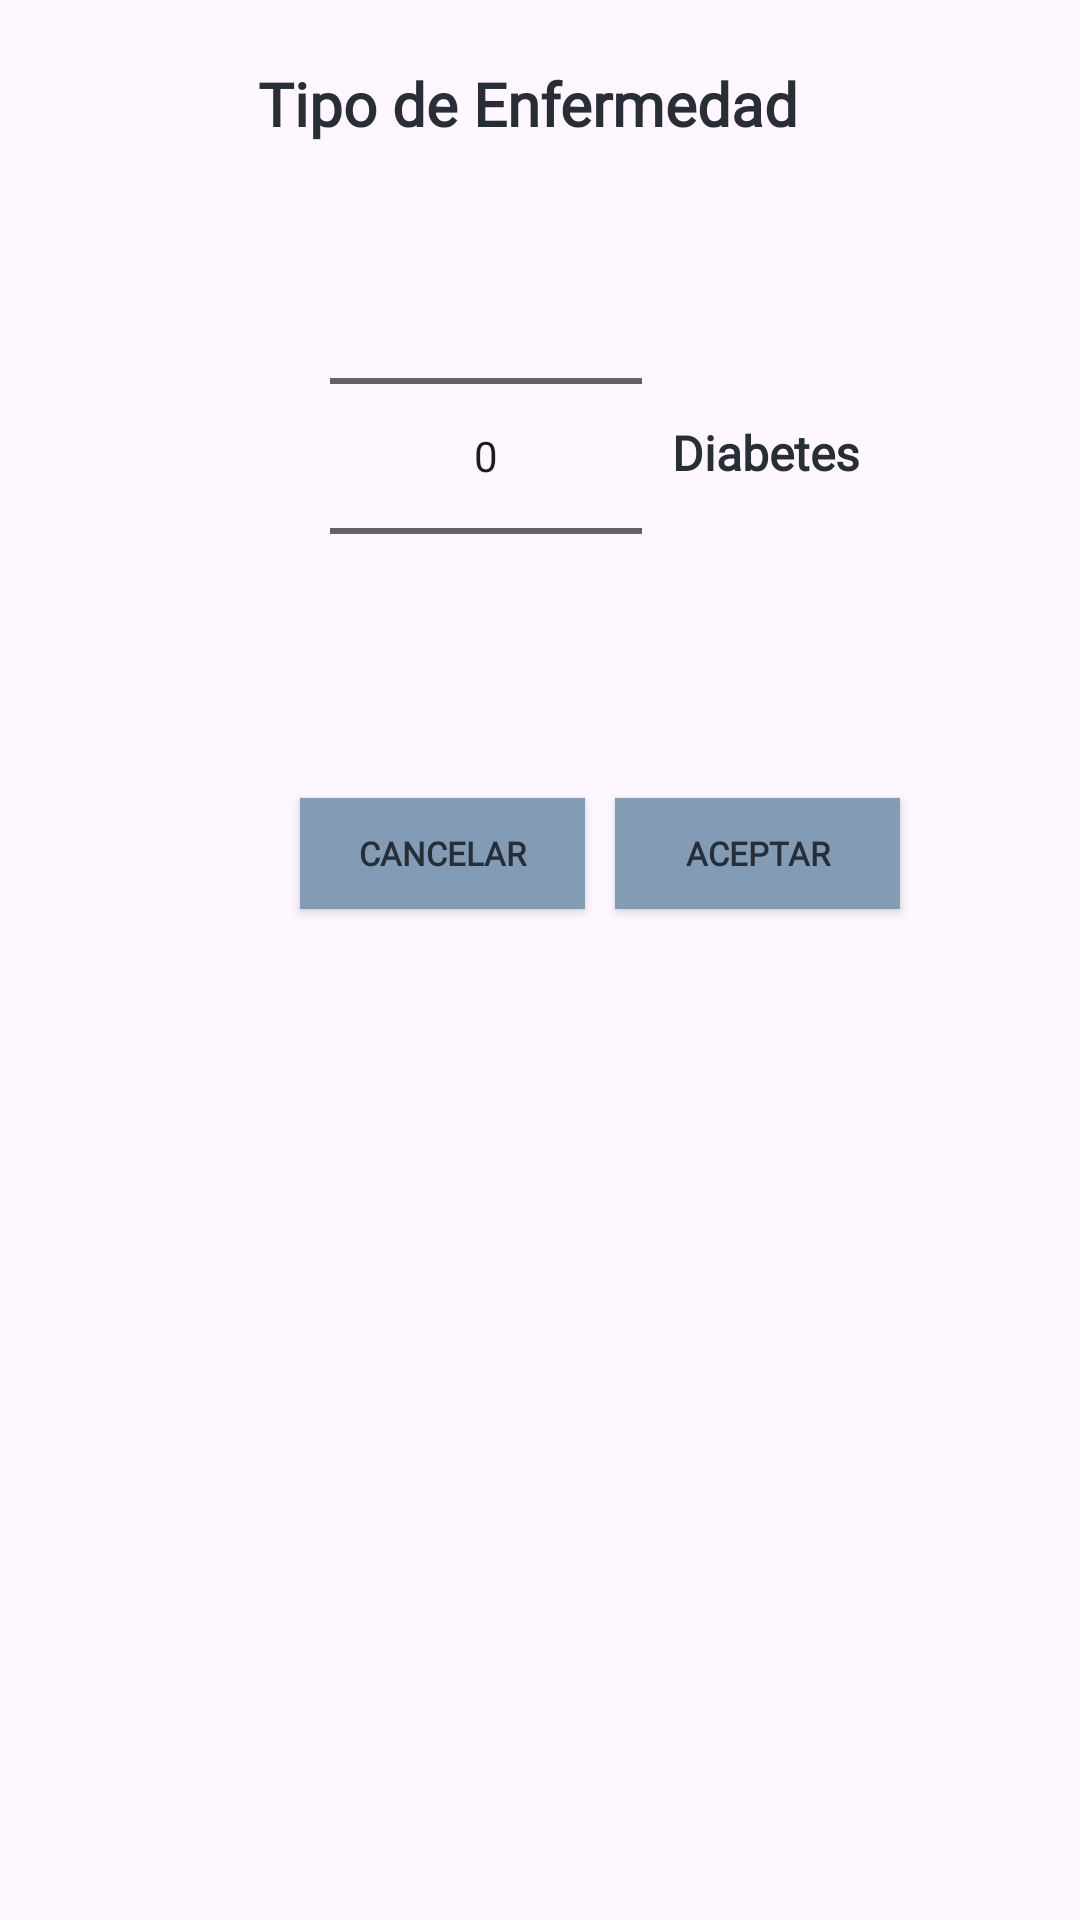

Reconstruct the res/layout file that produces this screen, plus the resources it refers to.
<!-- AndroidManifest.xml: application theme Theme.UHealth -->
<!-- res/layout/vista_enfermedad.xml -->
<?xml version="1.0" encoding="utf-8"?>
<androidx.constraintlayout.widget.ConstraintLayout
    xmlns:android="http://schemas.android.com/apk/res/android"
    xmlns:app="http://schemas.android.com/apk/res-auto"
    xmlns:tools="http://schemas.android.com/tools"
    android:id="@+id/enfermedadVista"
    android:layout_width="match_parent"
    android:layout_height="match_parent"
    android:background="@drawable/borde"
    tools:context=".MainActivity">

    <androidx.appcompat.widget.AppCompatButton
        android:id="@+id/iconAtrasEnfermedad"
        android:layout_width="30dp"
        android:layout_height="30dp"
        android:layout_marginStart="16dp"
        android:layout_marginTop="16dp"
        android:background="@drawable/ic_back"
        app:layout_constraintStart_toStartOf="parent"
        app:layout_constraintTop_toTopOf="parent" />

    <TextView
        android:id="@+id/textView"
        android:layout_width="wrap_content"
        android:layout_height="wrap_content"
        android:layout_marginStart="40dp"
        android:layout_marginTop="21dp"
        android:fontFamily="@font/abel"
        android:text="@string/tipo_enfermedad"
        android:textColorHint="@color/textologin"
        android:textAlignment="center"
        android:textColor="@color/textologin"
        android:textSize="20sp"
        android:textStyle="bold"
        app:layout_constraintStart_toEndOf="@id/iconAtrasEnfermedad"
        app:layout_constraintTop_toTopOf="parent" />



    <NumberPicker
        android:id="@+id/numberPickerEnfermedad"
        android:layout_width="104dp"
        android:layout_height="168dp"
        android:layout_marginStart="110dp"
        android:layout_marginTop="20dp"
        app:layout_constraintStart_toStartOf="parent"
        app:layout_constraintTop_toBottomOf="@+id/textView" />

    <TextView
        android:id="@+id/textViewSelectEnfermedad"
        android:layout_width="wrap_content"
        android:layout_height="wrap_content"
        android:layout_marginStart="10dp"
        android:layout_marginTop="140dp"
        android:fontFamily="@font/abel"
        android:gravity="center"
        android:hint="Diabetes"
        android:textAlignment="center"
        android:textColor="@color/textologin"
        android:textColorHint="@color/textologin"
        android:textSize="16sp"
        android:textStyle="bold"
        app:layout_constraintStart_toEndOf="@+id/numberPickerEnfermedad"
        app:layout_constraintTop_toTopOf="parent" />

    <androidx.appcompat.widget.AppCompatButton
        android:id="@+id/btnCancelarEnfermedad"
        android:layout_width="95dp"
        android:layout_height="37dp"
        android:layout_marginStart="100dp"
        android:layout_marginTop="30dp"
        android:background="@color/Blue"
        android:fontFamily="@font/abel"
        android:text="@string/cancelar"
        android:textAlignment="center"
        android:textColor="@color/textologin"
        android:textSize="11sp"
        android:textStyle="bold"
        app:layout_constraintStart_toStartOf="parent"
        app:layout_constraintTop_toBottomOf="@+id/numberPickerEnfermedad" />

    <androidx.appcompat.widget.AppCompatButton
        android:id="@+id/btnAceptarEnfermedad"
        android:layout_width="95dp"
        android:layout_height="37dp"
        android:layout_marginStart="10dp"
        android:layout_marginTop="30dp"
        android:background="@color/Blue"
        android:fontFamily="@font/abel"
        android:text="@string/aceptar"
        android:textAlignment="center"
        android:textColor="@color/textologin"
        android:textSize="11sp"
        android:textStyle="bold"
        app:layout_constraintStart_toEndOf="@+id/btnCancelarEnfermedad"
        app:layout_constraintTop_toBottomOf="@+id/numberPickerEnfermedad" />

</androidx.constraintlayout.widget.ConstraintLayout>
<!-- resources referenced by this layout -->
<resources>
  <color name="Blue">#839cb5</color>
  <color name="textologin">#272E36</color>
  <string name="aceptar">Aceptar</string>
  <string name="cancelar">Cancelar</string>
  <string name="tipo_enfermedad">Tipo de Enfermedad</string>
  <style name="Theme.UHealth" parent="Base.Theme.UHealth" />
  <style name="Base.Theme.UHealth" parent="Theme.Material3.DayNight.NoActionBar">
          
  
          
      </style>
</resources>
